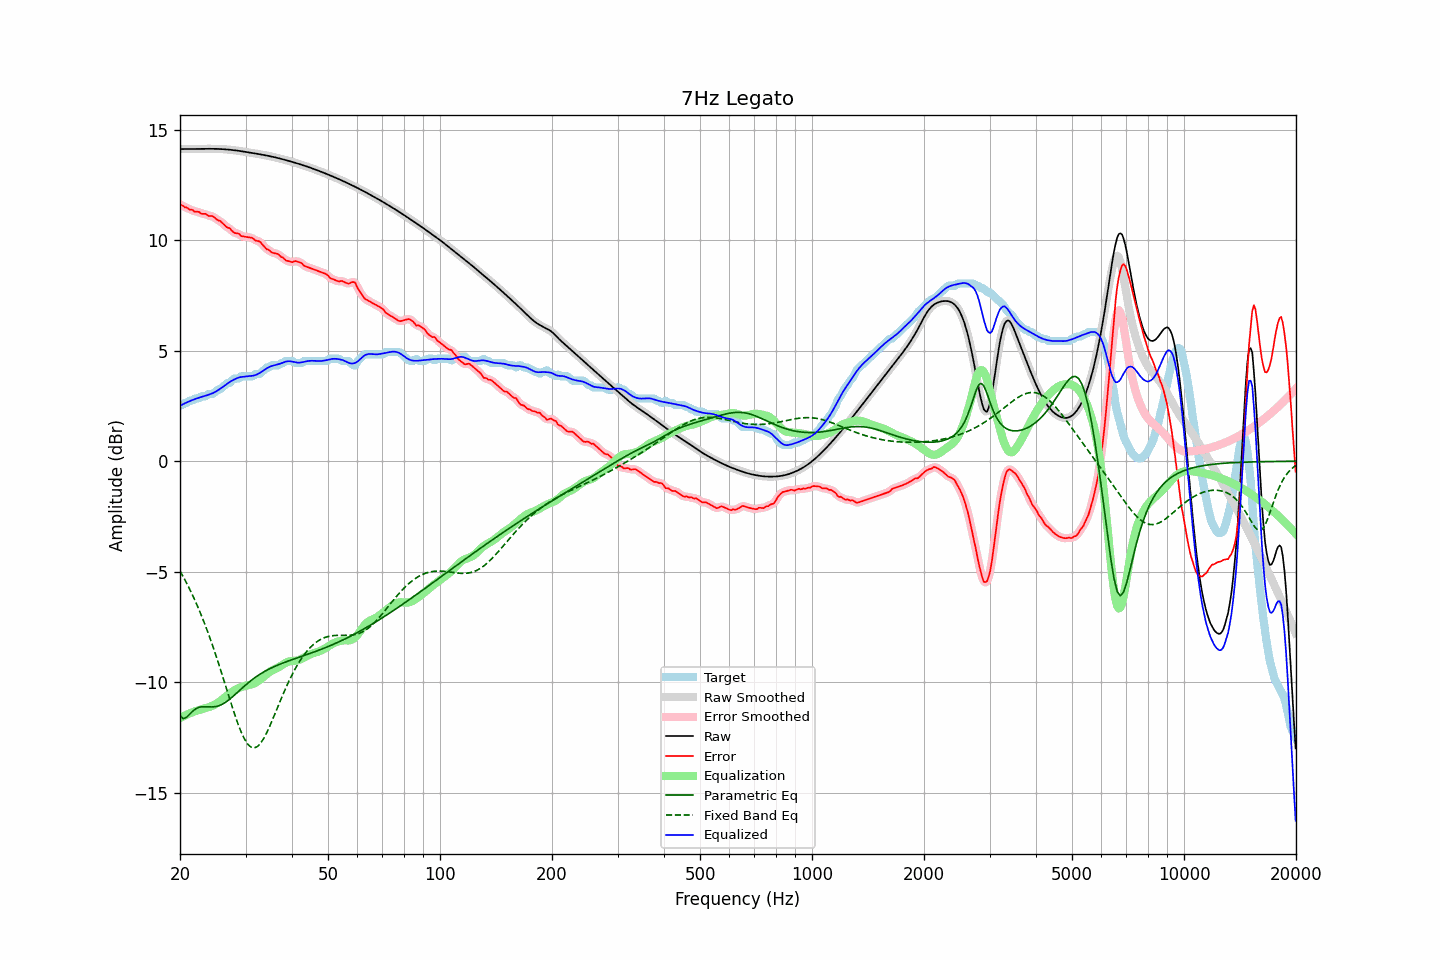

The table this chart was drawn from, first rows:
frequency, raw, error, smoothed, error_smoothed, equalization, parametric_eq, fixed_band_eq, equalized_raw, equalized_smoothed, target
20.00, 14.13, 11.62, 14.13, 11.62, -11.62, -11.51, -4.97, 2.51, 2.51, 2.51
20.20, 14.13, 11.59, 14.13, 11.59, -11.58, -11.58, -5.10, 2.55, 2.55, 2.54
20.40, 14.13, 11.56, 14.13, 11.55, -11.55, -11.65, -5.22, 2.59, 2.59, 2.58
20.61, 14.13, 11.49, 14.13, 11.51, -11.51, -11.62, -5.36, 2.62, 2.62, 2.64
20.81, 14.13, 11.49, 14.13, 11.47, -11.48, -11.59, -5.50, 2.66, 2.66, 2.64
21.02, 14.13, 11.45, 14.13, 11.44, -11.44, -11.52, -5.64, 2.69, 2.69, 2.68
21.23, 14.13, 11.39, 14.13, 11.42, -11.41, -11.45, -5.78, 2.72, 2.72, 2.74
21.44, 14.13, 11.39, 14.13, 11.38, -11.38, -11.38, -5.94, 2.75, 2.75, 2.74
21.66, 14.13, 11.37, 14.13, 11.35, -11.35, -11.30, -6.09, 2.78, 2.78, 2.76
21.87, 14.13, 11.30, 14.13, 11.32, -11.32, -11.25, -6.25, 2.81, 2.81, 2.83
22.09, 14.13, 11.29, 14.13, 11.30, -11.30, -11.19, -6.41, 2.83, 2.83, 2.84
22.31, 14.14, 11.29, 14.14, 11.28, -11.28, -11.16, -6.58, 2.86, 2.86, 2.84
22.54, 14.14, 11.28, 14.14, 11.26, -11.26, -11.13, -6.75, 2.88, 2.88, 2.85
22.76, 14.14, 11.21, 14.14, 11.23, -11.23, -11.12, -6.92, 2.91, 2.91, 2.93
22.99, 14.14, 11.20, 14.14, 11.21, -11.21, -11.11, -7.10, 2.93, 2.93, 2.94
23.22, 14.14, 11.20, 14.14, 11.19, -11.19, -11.11, -7.29, 2.95, 2.95, 2.94
23.45, 14.14, 11.20, 14.14, 11.17, -11.17, -11.11, -7.48, 2.97, 2.97, 2.94
23.69, 14.14, 11.14, 14.14, 11.14, -11.15, -11.11, -7.67, 2.99, 2.99, 3.00
23.92, 14.14, 11.10, 14.14, 11.12, -11.13, -11.12, -7.87, 3.01, 3.01, 3.04
24.16, 14.14, 11.10, 14.14, 11.10, -11.10, -11.12, -8.08, 3.04, 3.04, 3.04
24.40, 14.14, 11.10, 14.14, 11.09, -11.07, -11.12, -8.28, 3.07, 3.07, 3.04
24.65, 14.14, 11.06, 14.14, 11.05, -11.04, -11.11, -8.49, 3.10, 3.10, 3.08
24.89, 14.14, 11.00, 14.14, 11.00, -11.00, -11.11, -8.71, 3.14, 3.14, 3.14
25.14, 14.14, 10.93, 14.14, 10.95, -10.95, -11.09, -8.93, 3.18, 3.18, 3.20
25.39, 14.13, 10.89, 14.13, 10.90, -10.91, -11.07, -9.15, 3.23, 3.23, 3.24
25.65, 14.13, 10.88, 14.13, 10.86, -10.85, -11.04, -9.38, 3.28, 3.28, 3.25
25.91, 14.13, 10.81, 14.13, 10.81, -10.80, -11.01, -9.61, 3.33, 3.33, 3.32
26.16, 14.12, 10.74, 14.12, 10.74, -10.74, -10.97, -9.84, 3.38, 3.38, 3.38
26.43, 14.12, 10.67, 14.12, 10.67, -10.68, -10.92, -10.08, 3.44, 3.44, 3.45
26.69, 14.11, 10.60, 14.11, 10.62, -10.62, -10.87, -10.31, 3.49, 3.49, 3.52
26.96, 14.11, 10.56, 14.11, 10.57, -10.56, -10.82, -10.54, 3.54, 3.54, 3.54
27.23, 14.10, 10.55, 14.10, 10.52, -10.51, -10.76, -10.78, 3.59, 3.59, 3.55
27.50, 14.09, 10.45, 14.09, 10.46, -10.46, -10.70, -11.01, 3.64, 3.64, 3.64
27.77, 14.08, 10.39, 14.08, 10.39, -10.41, -10.64, -11.23, 3.68, 3.68, 3.70
28.05, 14.07, 10.33, 14.07, 10.34, -10.36, -10.58, -11.46, 3.71, 3.71, 3.74
28.33, 14.07, 10.32, 14.07, 10.33, -10.32, -10.51, -11.67, 3.74, 3.74, 3.74
28.62, 14.06, 10.31, 14.06, 10.30, -10.28, -10.44, -11.87, 3.77, 3.77, 3.74
28.90, 14.04, 10.28, 14.04, 10.26, -10.25, -10.38, -12.06, 3.80, 3.80, 3.77
29.19, 14.03, 10.19, 14.03, 10.22, -10.22, -10.31, -12.25, 3.81, 3.81, 3.84
29.48, 14.02, 10.18, 14.02, 10.18, -10.20, -10.24, -12.41, 3.82, 3.82, 3.84
29.78, 14.01, 10.17, 14.01, 10.16, -10.18, -10.18, -12.56, 3.83, 3.83, 3.84
30.08, 14.00, 10.16, 14.00, 10.16, -10.16, -10.12, -12.68, 3.84, 3.84, 3.84
30.38, 13.99, 10.14, 13.99, 10.14, -10.14, -10.05, -12.79, 3.85, 3.85, 3.84
30.68, 13.98, 10.13, 13.98, 10.14, -10.12, -10.00, -12.86, 3.85, 3.85, 3.84
30.99, 13.96, 10.12, 13.96, 10.12, -10.10, -9.94, -12.93, 3.86, 3.86, 3.84
31.30, 13.95, 10.11, 13.95, 10.09, -10.08, -9.88, -12.96, 3.87, 3.87, 3.84
31.61, 13.94, 10.05, 13.94, 10.05, -10.06, -9.83, -12.97, 3.88, 3.88, 3.90
31.93, 13.93, 9.99, 13.93, 10.01, -10.03, -9.77, -12.95, 3.90, 3.90, 3.94
32.24, 13.92, 9.97, 13.92, 9.98, -9.98, -9.72, -12.92, 3.93, 3.93, 3.94
32.57, 13.90, 9.96, 13.90, 9.95, -9.93, -9.67, -12.85, 3.97, 3.97, 3.94
32.89, 13.89, 9.92, 13.89, 9.91, -9.87, -9.63, -12.77, 4.02, 4.02, 3.97
33.22, 13.88, 9.83, 13.88, 9.84, -9.81, -9.58, -12.67, 4.06, 4.06, 4.05
33.55, 13.86, 9.75, 13.86, 9.75, -9.75, -9.54, -12.56, 4.11, 4.11, 4.11
33.89, 13.85, 9.67, 13.85, 9.67, -9.69, -9.50, -12.42, 4.16, 4.16, 4.18
34.23, 13.84, 9.59, 13.84, 9.61, -9.63, -9.46, -12.28, 4.21, 4.21, 4.24
34.57, 13.82, 9.58, 13.82, 9.56, -9.57, -9.42, -12.12, 4.25, 4.25, 4.24
34.92, 13.81, 9.52, 13.81, 9.51, -9.52, -9.38, -11.96, 4.28, 4.28, 4.29
35.27, 13.79, 9.45, 13.79, 9.47, -9.48, -9.35, -11.79, 4.31, 4.31, 4.34
35.62, 13.77, 9.43, 13.77, 9.43, -9.44, -9.31, -11.62, 4.33, 4.33, 4.34
35.97, 13.76, 9.41, 13.76, 9.41, -9.41, -9.28, -11.44, 4.35, 4.35, 4.34
... 635 more rows
